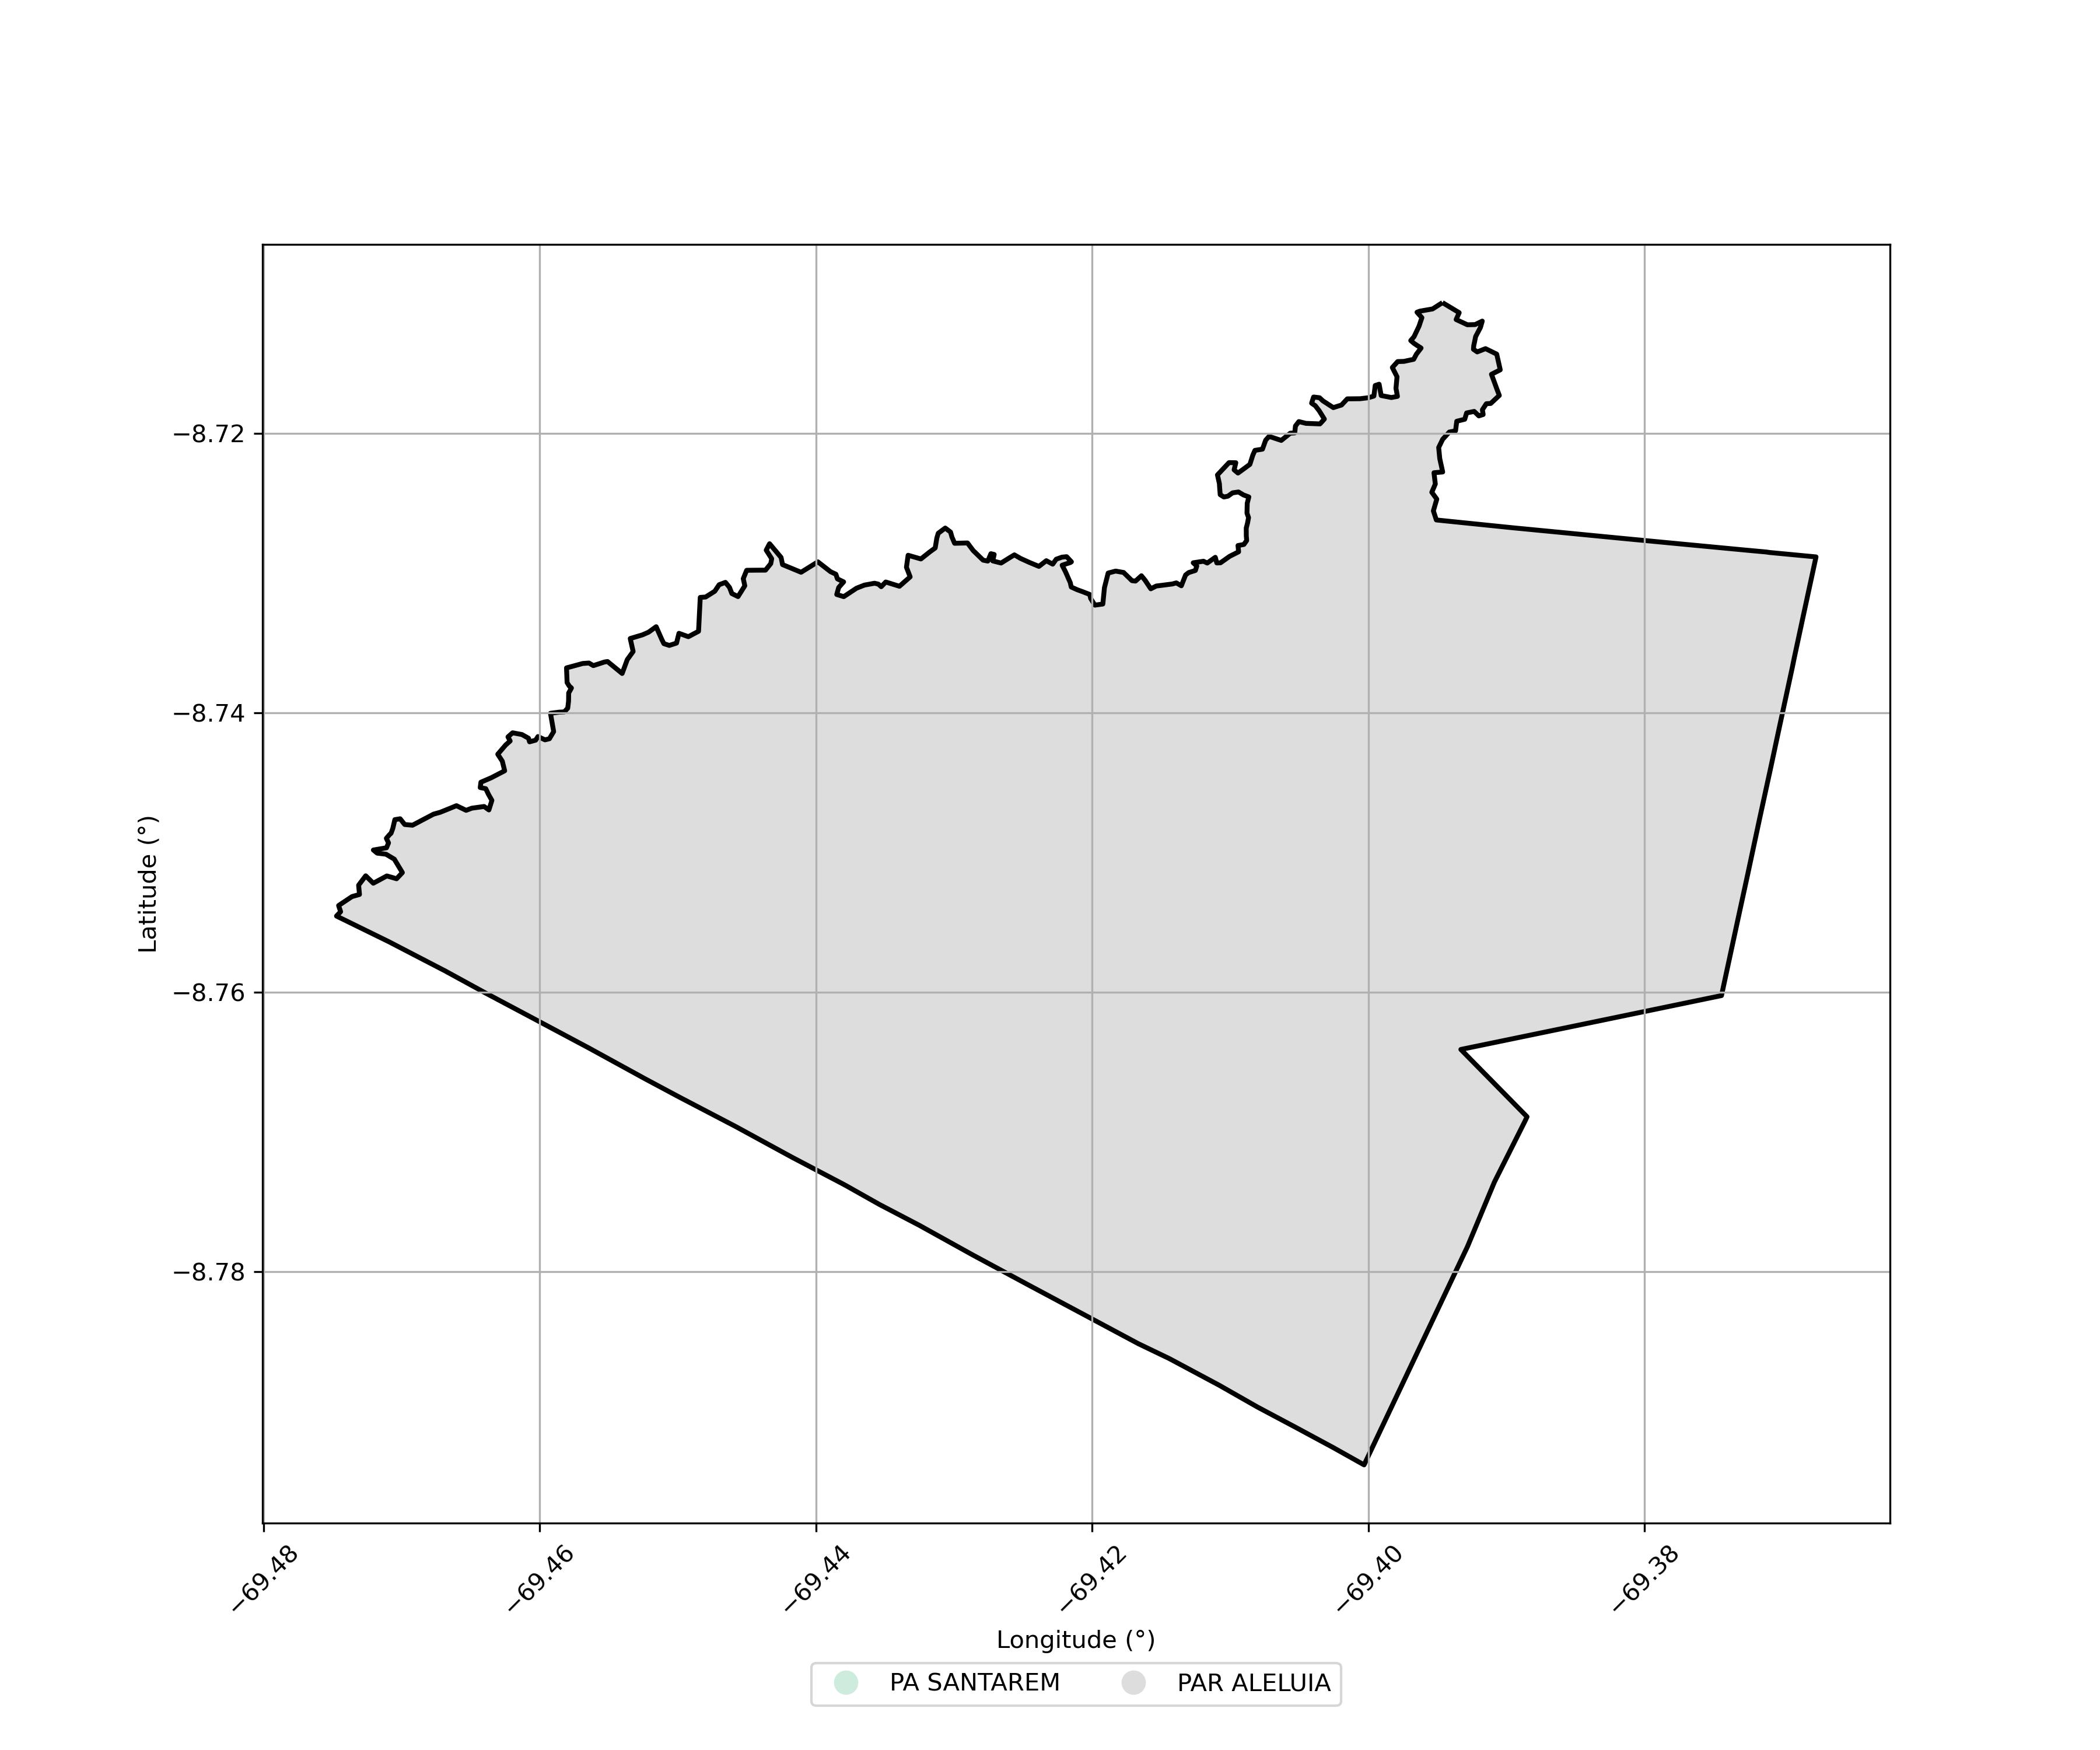

Data behind this chart, as committed beside it:
SIPRA, Nome, Município, Área Sobreposta (ha)
AC0003008, PAR ALELUIA, MANOEL URBANO, 5498
AC0165000, PA SANTAREM, MANOEL URBANO, 0.001118
